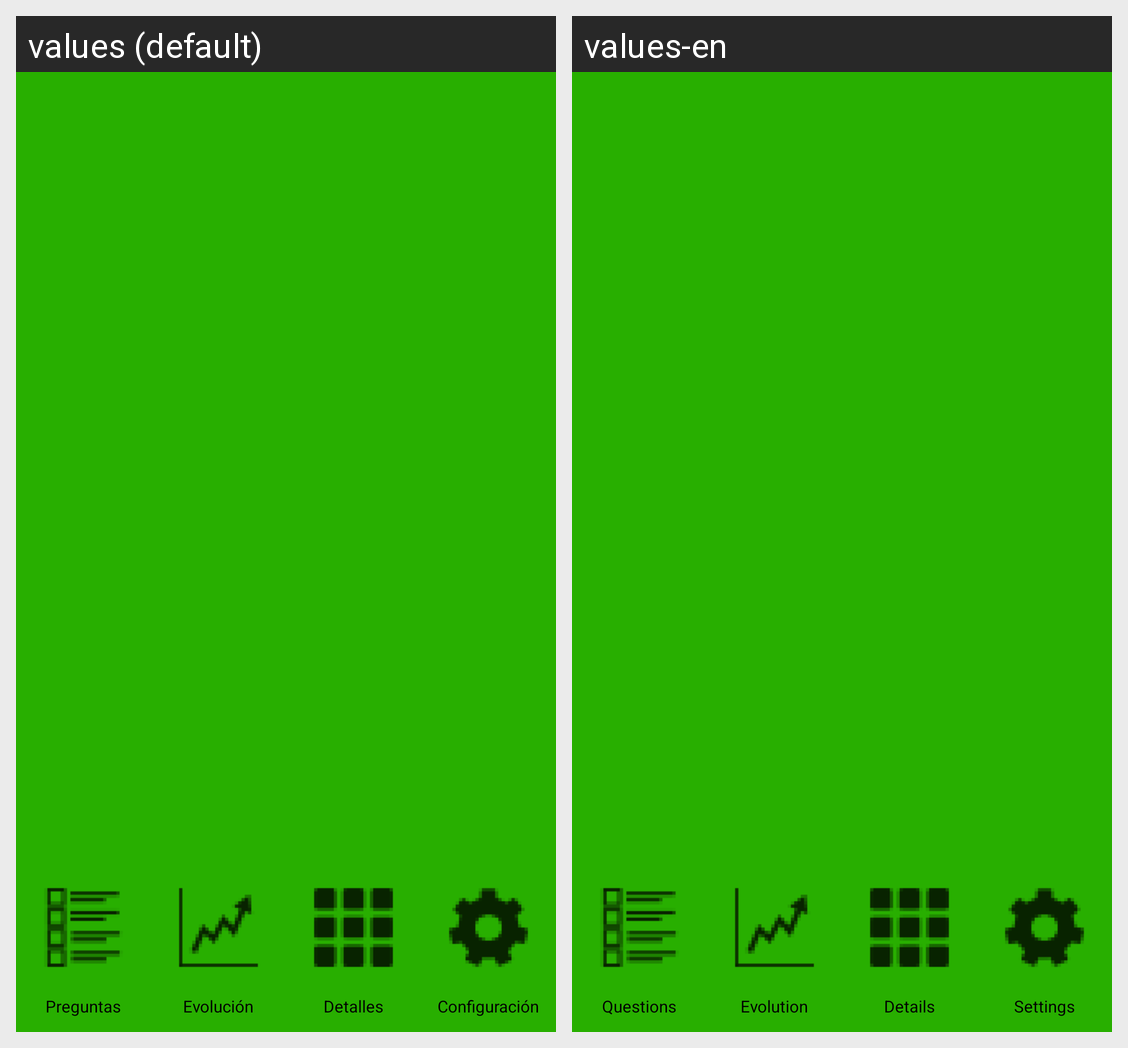

Locale-by-locale string values for the Android screen shown in this grid:
Android screen res/layout/fragment_menu.xml rendered under 2 locales, left to right: values (default), values-en. Device: Nexus 5 (rendered at 1080×1920; each locale shown at half size, 540×960, under a caption strip naming it); theme AppTheme.
Strings drawn on this screen, with the default value and each locale's value (text and hints the layout hard-codes, and strings that could not be matched under every locale, appear in the picture but are not listed):

str_Preguntas
  values: Preguntas
  values-en: Questions

str_evolucion
  values: Evolución
  values-en: Evolution

str_Detalles
  values: Detalles
  values-en: Details

str_Config
  values: Configuración
  values-en: Settings
